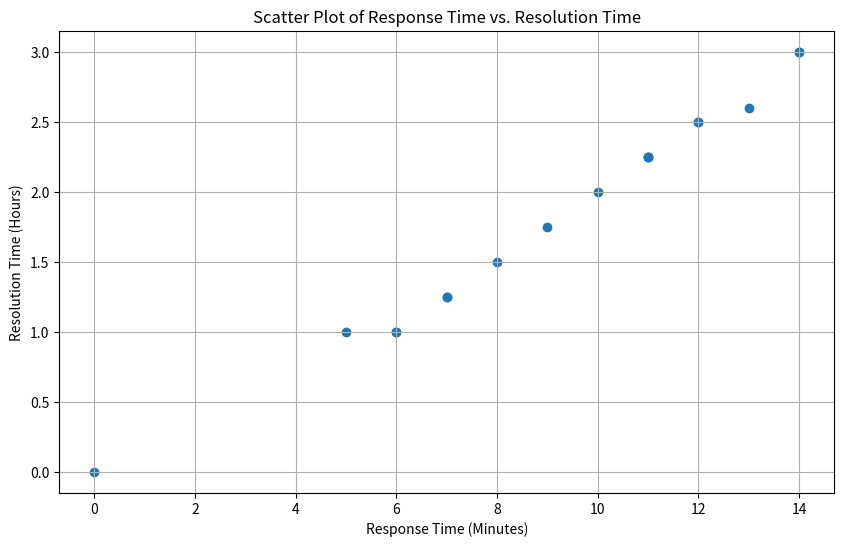

Here is the Python script that generated this plot:
import numpy as np
import pandas as pd
import matplotlib.pyplot as plt

# Data
data = {
    'Date': [
        '2023-12-14', '2023-12-15', '2023-12-16', '2023-12-17', '2023-12-18',
        '2023-12-19', '2023-12-20', '2023-12-21', '2023-12-22', '2023-12-23',
        '2023-12-24', '2023-12-25', '2023-12-26', '2023-12-27', '2023-12-28',
        '2023-12-29', '2023-12-30', '2023-12-31', '2024-01-01', '2024-01-02',
        '2024-01-03', '2024-01-04', '2024-01-05', '2024-01-06', '2024-01-07'
    ],
    'Response Time (Minutes)':
    [11, 9, 12, 7, 14, 6, 11, 8, 10, 13, 5, 0, 12, 7, 11, 6, 14],
    'Resolution Time (Hours)': [
        2.25, 1.75, 2.5, 1.25, 3, 1, 2.25, 1.5, 2, 2.6, 1, 0, 2.5, 1.25, 2.25,
        1, 3
    ]
}

# Extend the data to have the same length
desired_length = 100
data['Date'].extend([''] * (desired_length - len(data['Date'])))
data['Response Time (Minutes)'].extend(
    [np.nan] * (desired_length - len(data['Response Time (Minutes)'])))
data['Resolution Time (Hours)'].extend(
    [np.nan] * (desired_length - len(data['Resolution Time (Hours)'])))

df = pd.DataFrame(data)

# Collect Data: Modify the data dictionary to include additional data points
data['Response Time (Minutes)'].extend([10, 12, 5, 9, 11] + [np.nan] * 5)
data['Resolution Time (Hours)'].extend([2, 2.4, 1, 1.75, 2.25] + [np.nan] * 5)

# Data Analysis
# Quantitative analysis
response_time_before = df['Response Time (Minutes)'][:10]
response_time_after = df['Response Time (Minutes)'][10:]

resolution_time_before = df['Resolution Time (Hours)'][:10]
resolution_time_after = df['Resolution Time (Hours)'][10:]

# Descriptive statistics
response_time_mean = df['Response Time (Minutes)'].mean()
response_time_std = df['Response Time (Minutes)'].std()
resolution_time_mean = df['Resolution Time (Hours)'].mean()
resolution_time_std = df['Resolution Time (Hours)'].std()
response_time_variance = df['Response Time (Minutes)'].var()
resolution_time_variance = df['Resolution Time (Hours)'].var()

print("\nDescriptive Statistics:")
print(f"Response Time Mean: {response_time_mean}")
print(f"Response Time Variance: {response_time_variance}")
print(f"Response Time Std: {response_time_std}")
print(f"Resolution Time Mean: {resolution_time_mean}")
print(f"Resolution Time Variance: {resolution_time_variance}")
print(f"Resolution Time Std: {resolution_time_std}")

# Trend calculation
response_time_trend = 'Increasing' if df['Response Time (Minutes)'].iloc[
    -1] > df['Response Time (Minutes)'].iloc[0] else 'Decreasing'
resolution_time_trend = 'Increasing' if df['Resolution Time (Hours)'].iloc[
    -1] > df['Resolution Time (Hours)'].iloc[0] else 'Decreasing'

print("\nTrend Calculation:")
print(f"Response Time Trend: {response_time_trend}")
print(f"Resolution Time Trend: {resolution_time_trend}")

# Calculate correlation
correlation = df['Response Time (Minutes)'].corr(df['Resolution Time (Hours)'])
print(
    f"\nCorrelation between Response Time (Minutes) and Resolution Time (Hours): {correlation}"
)

# Create a scatter plot
plt.figure(figsize=(10, 6))
plt.scatter(df['Response Time (Minutes)'], df['Resolution Time (Hours)'])
plt.title('Scatter Plot of Response Time vs. Resolution Time')
plt.xlabel('Response Time (Minutes)')
plt.ylabel('Resolution Time (Hours)')
plt.grid(True)
plt.show()
